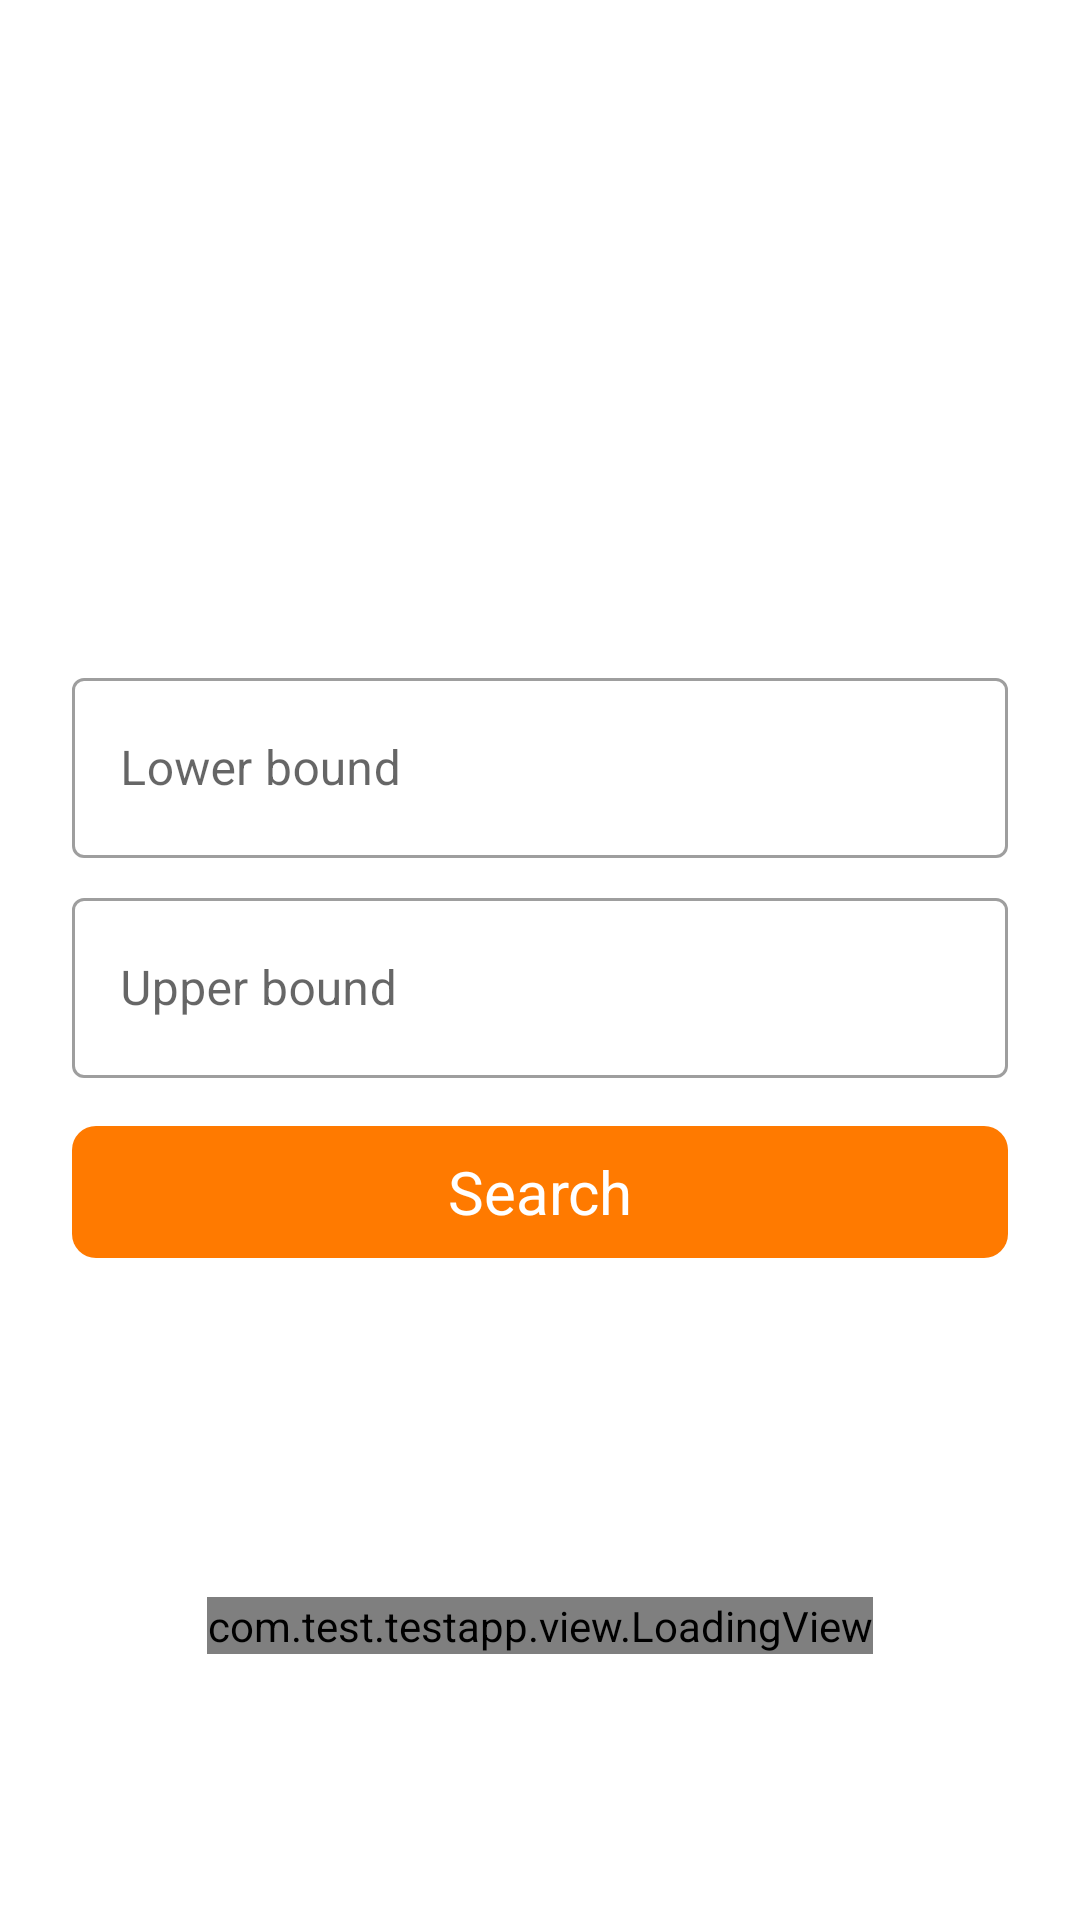

Android layout source for this screen:
<!-- AndroidManifest.xml: application theme AppTheme -->
<!-- res/layout/fragment_main.xml -->
<?xml version="1.0" encoding="utf-8"?>
<androidx.constraintlayout.widget.ConstraintLayout xmlns:android="http://schemas.android.com/apk/res/android"
    xmlns:app="http://schemas.android.com/apk/res-auto"
    android:id="@+id/v_root"
    android:layout_width="match_parent"
    android:layout_height="match_parent">

    <LinearLayout
        android:id="@+id/ll_content"
        android:layout_width="match_parent"
        android:layout_height="wrap_content"
        android:orientation="vertical"
        android:padding="24dp"
        app:layout_constraintBottom_toBottomOf="parent"
        app:layout_constraintTop_toTopOf="parent">

        <com.google.android.material.textfield.TextInputLayout
            android:id="@+id/til_lower_bound"
            style="@style/DesignLibrary.TextInputLayout"
            android:theme="@style/TextInputLayoutTheme">

            <com.google.android.material.textfield.TextInputEditText
                android:id="@+id/et_lower_bound"
                style="@style/DesignLibrary.TextInputEditText"
                android:hint="@string/main_lower_bound"
                android:inputType="number"
                android:maxLength="10" />

        </com.google.android.material.textfield.TextInputLayout>

        <com.google.android.material.textfield.TextInputLayout
            android:id="@+id/til_upper_bound"
            style="@style/DesignLibrary.TextInputLayout"
            android:layout_marginTop="8dp"
            android:theme="@style/TextInputLayoutTheme">

            <com.google.android.material.textfield.TextInputEditText
                android:id="@+id/et_upper_bound"
                style="@style/DesignLibrary.TextInputEditText"
                android:hint="@string/main_upper_bound"
                android:inputType="number"
                android:maxLength="10" />

        </com.google.android.material.textfield.TextInputLayout>

        <com.google.android.material.button.MaterialButton
            android:id="@+id/btn_search"
            style="@style/OrangeButton"
            android:layout_width="match_parent"
            android:layout_marginTop="16dp"
            android:text="@string/main_search_button" />

    </LinearLayout>

    <com.test.testapp.view.LoadingView
        android:id="@+id/v_loading"
        android:layout_width="wrap_content"
        android:layout_height="wrap_content"
        android:visibility="visible"
        app:layout_constraintBottom_toBottomOf="parent"
        app:layout_constraintEnd_toEndOf="parent"
        app:layout_constraintStart_toStartOf="parent"
        app:layout_constraintTop_toBottomOf="@+id/ll_content" />

</androidx.constraintlayout.widget.ConstraintLayout>
<!-- resources referenced by this layout -->
<resources>
  <string name="main_lower_bound">Lower bound</string>
  <string name="main_search_button">Search</string>
  <string name="main_upper_bound">Upper bound</string>
  <style name="DesignLibrary.TextInputEditText">
          <item name="android:layout_width">match_parent</item>
          <item name="android:layout_height">60dp</item>
          <item name="android:paddingLeft">16dp</item>
          <item name="android:textCursorDrawable">@drawable/color_cursor</item>
          <item name="android:textSize">16sp</item>
          <item name="android:textColor">@color/text_color</item>
      </style>
  <style name="DesignLibrary.TextInputLayout" parent="Widget.MaterialComponents.TextInputLayout.OutlinedBox">
          <item name="android:layout_height">wrap_content</item>
          <item name="android:layout_width">match_parent</item>
      </style>
  <style name="OrangeButton" parent="Widget.MaterialComponents.Button.UnelevatedButton">
          <item name="android:layout_height">44dp</item>
          <item name="android:textAppearance">@style/Text.Bold.20</item>
          <item name="android:textColor">@android:color/white</item>
          <item name="backgroundTint">@color/color_orange_btn_bg</item>
          <item name="cornerRadius">8dp</item>
          <item name="android:insetRight">0dp</item>
          <item name="android:insetLeft">0dp</item>
          <item name="android:insetTop">0dp</item>
          <item name="android:insetBottom">0dp</item>
      </style>
  <style name="TextInputLayoutTheme">
          <item name="colorControlActivated">@color/colorPrimary</item>
      </style>
  <style name="AppTheme" parent="Theme.MaterialComponents.Light.NoActionBar">
          
          <item name="colorPrimary">@color/colorPrimary</item>
          <item name="colorPrimaryDark">@color/colorPrimaryDark</item>
          <item name="colorAccent">@color/colorAccent</item>
      </style>
  <!-- drawable color_cursor (drawable) -->
  <?xml version="1.0" encoding="utf-8"?>
  <shape xmlns:android="http://schemas.android.com/apk/res/android" >
      <size android:width="2dp" />
      <solid android:color="#bb000000"  />
  </shape>
  <color name="text_color">#030405</color>
  <style name="Text.Bold.20">
          <item name="android:textSize">20sp</item>
      </style>
  <color name="colorPrimary">#6200EE</color>
  <color name="colorPrimaryDark">#3700B3</color>
  <color name="colorAccent">#03DAC5</color>
</resources>
